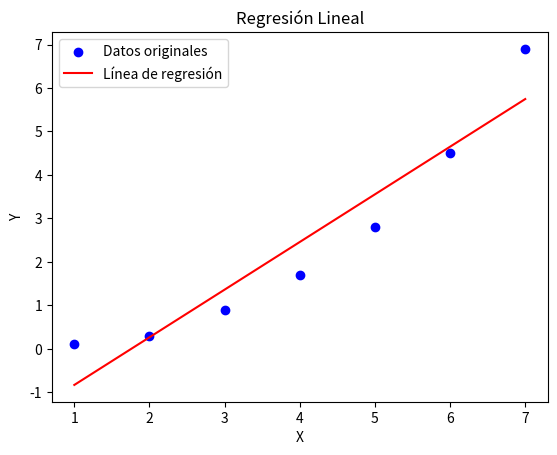

Python code for this plot:
import matplotlib.pyplot as plt

# Datos
X = [1, 2, 3, 4, 5, 6, 7]
Y = [0.1, 0.3, 0.9, 1.7, 2.8, 4.5, 6.9]

n = len(X)

mean_x = sum(X) / n
mean_y = sum(Y) / n

num = 0  # Numerador
denom = 0  # Denominador

for i in range(n):
    num += (X[i] - mean_x) * (Y[i] - mean_y)
    denom += (X[i] - mean_x) ** 2

m = num / denom
b = mean_y - m * mean_x

st = sum((Yi - mean_y)**2 for Yi in Y)
sy = (st/(n-1)) ** 0.5

sr = sum((b + m * X[i] - mean_y) ** 2 for i in range (n))
se = st - sr

error= (se / (n -2)) ** 0.5

r2 = ((st - sr)/st)
r= ((r2) ** 0.5) * 100


print("Pendiente (m):", m)
print("Intersección (b):", b)
print("Desviación estandar: ", sy)
print("Error: ", error)
print("Coeficiente de determinación r2: ", r2)
print("Coeficiente de determinación r: ", r)

regre_y = [m * x + b for x in X]

#Graficar
plt.scatter(X, Y, color='blue', label='Datos originales') 
plt.plot(X, regre_y, color='red', label='Línea de regresión') 
plt.xlabel('X')
plt.ylabel('Y')
plt.title('Regresión Lineal')
plt.legend()
plt.show()